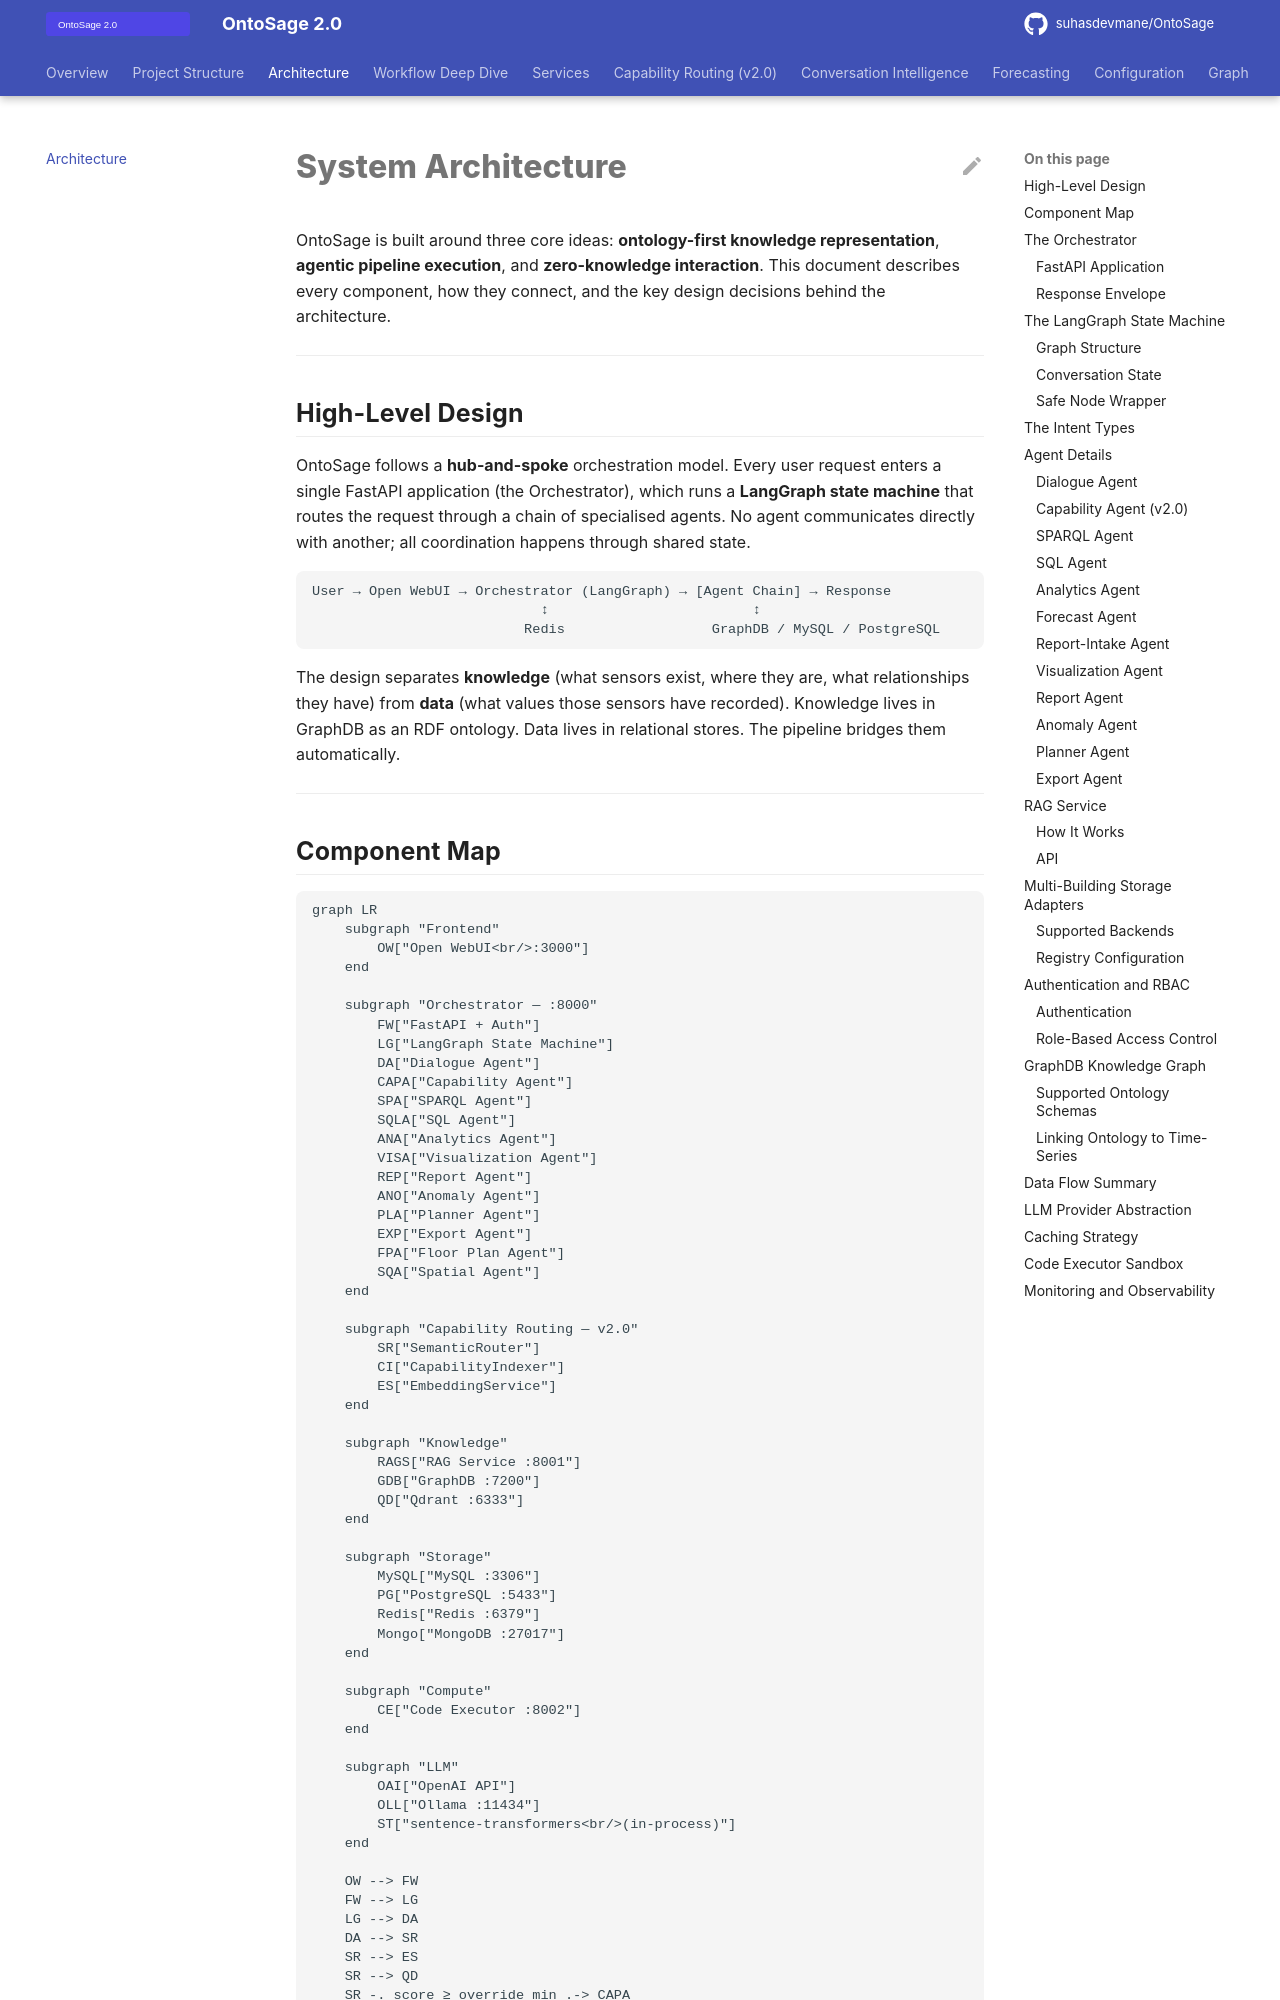

repository: suhasdevmane/OntoSage · page: ARCHITECTURE/index.html · generator: mkdocs

# System Architecture

OntoSage is built around three core ideas: **ontology-first knowledge representation**, **agentic pipeline execution**, and **zero-knowledge interaction**. This document describes every component, how they connect, and the key design decisions behind the architecture.

---

## High-Level Design

OntoSage follows a **hub-and-spoke** orchestration model. Every user request enters a single FastAPI application (the Orchestrator), which runs a **LangGraph state machine** that routes the request through a chain of specialised agents. No agent communicates directly with another; all coordination happens through shared state.

```
User → Open WebUI → Orchestrator (LangGraph) → [Agent Chain] → Response
                            ↕                         ↕
                          Redis                  GraphDB / MySQL / PostgreSQL
```

The design separates **knowledge** (what sensors exist, where they are, what relationships they have) from **data** (what values those sensors have recorded). Knowledge lives in GraphDB as an RDF ontology. Data lives in relational stores. The pipeline bridges them automatically.

---
